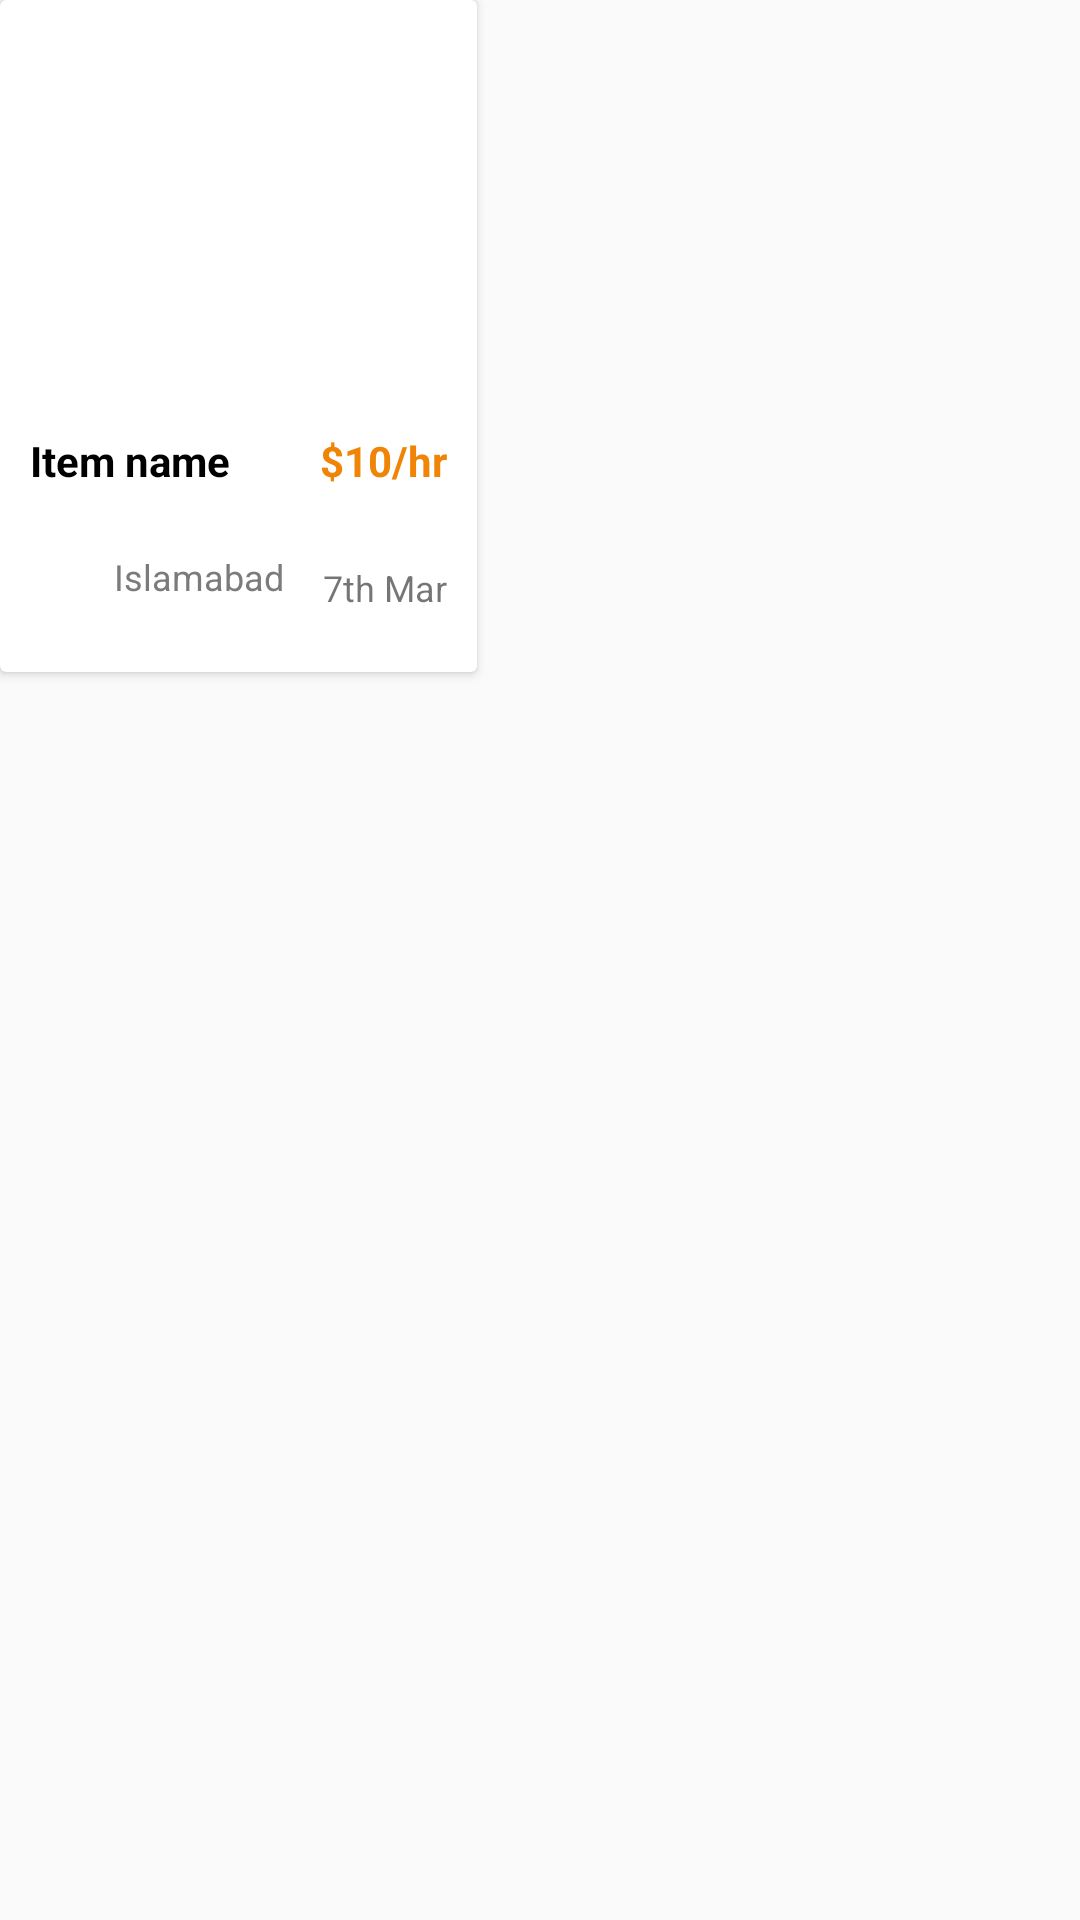

Layout XML and referenced resources for this Android screen:
<!-- AndroidManifest.xml: application theme Theme.SpotIt -->
<!-- res/layout/card_smaller.xml -->
<?xml version="1.0" encoding="utf-8"?>
<RelativeLayout xmlns:android="http://schemas.android.com/apk/res/android"
    xmlns:app="http://schemas.android.com/apk/res-auto"
    android:layout_width="wrap_content"
    android:layout_height="wrap_content"

    app:cardCornerRadius="20dp"
    app:cardElevation="10dp"
    app:cardMaxElevation="12dp"
    app:cardPreventCornerOverlap="true"
    app:cardUseCompatPadding="true">

    <androidx.cardview.widget.CardView
        android:layout_width="wrap_content"
        android:layout_height="wrap_content"
        app:cardBackgroundColor="@color/white">

        <LinearLayout
            android:layout_width="match_parent"
            android:layout_height="match_parent"
            android:orientation="vertical"
            android:outlineAmbientShadowColor="#454545"
            android:outlineSpotShadowColor="#454545">

            <ImageView
                android:id="@+id/img"
                android:layout_width="139dp"
                android:layout_height="104dp"
                android:layout_margin="10dp"
                android:layout_marginStart="10dp"
                android:layout_marginTop="10dp"
                android:layout_marginEnd="10dp"
                android:layout_marginBottom="10dp"
                android:contentDescription="@string/app_name"
                android:src="@drawable/rounded_corners" />

            <RelativeLayout
                android:layout_width="match_parent"
                android:layout_height="60dp"

                android:layout_gravity="bottom"
                android:layout_marginTop="20dp"
                android:layout_marginBottom="20dp"
                android:background="@color/white"
                android:paddingHorizontal="10dp">


                <TextView
                    android:id="@+id/item_name"
                    android:layout_width="wrap_content"
                    android:layout_height="wrap_content"
                    android:text="Item name"
                    android:textColor="@color/black"
                    android:textSize="14sp"
                    android:textStyle="bold">


                </TextView>

                <TextView
                    android:id="@+id/price"
                    android:layout_width="wrap_content"
                    android:layout_height="wrap_content"
                    android:layout_alignParentEnd="true"
                    android:text="$10/hr"
                    android:textColor="@color/orange"
                    android:textSize="14sp"
                    android:textStyle="bold">


                </TextView>

                <RelativeLayout
                    android:layout_width="wrap_content"
                    android:layout_height="wrap_content"
                    android:layout_alignParentBottom="true"
                    android:layout_gravity="center_vertical">

                    
                    <ImageView
                        android:id="@+id/location_icon"
                        android:layout_width="20dp"
                        android:layout_height="20dp"
                        android:layout_alignParentStart="true"
                        android:layout_centerVertical="true"
                        android:layout_marginEnd="8dp"
                        android:src="@drawable/pin" />

                    
                    <TextView

                        android:id="@+id/location_text"
                        android:layout_width="wrap_content"
                        android:layout_height="wrap_content"
                        android:layout_toRightOf="@id/location_icon"
                        android:text="Islamabad"
                        android:textColor="#7C7B7B"
                        android:textSize="12sp" />


                </RelativeLayout>


                <TextView

                    android:id="@+id/date"
                    android:layout_width="wrap_content"
                    android:layout_height="wrap_content"
                    android:layout_alignParentEnd="true"
                    android:layout_alignParentBottom="true"
                    android:text="7th Mar"
                    android:textSize="12sp">


                </TextView>


            </RelativeLayout>


        </LinearLayout>
    </androidx.cardview.widget.CardView>
</RelativeLayout>
<!-- resources referenced by this layout -->
<resources>
  <color name="black">#FF000000</color>
  <color name="orange">#f08406</color>
  <color name="white">#FFFFFFFF</color>
  <string name="app_name">Spot It</string>
  <style name="Theme.SpotIt" parent="Base.Theme.SpotIt" />
  <style name="Base.Theme.SpotIt" parent="Theme.AppCompat.Light.NoActionBar">
          
          
      </style>
</resources>
